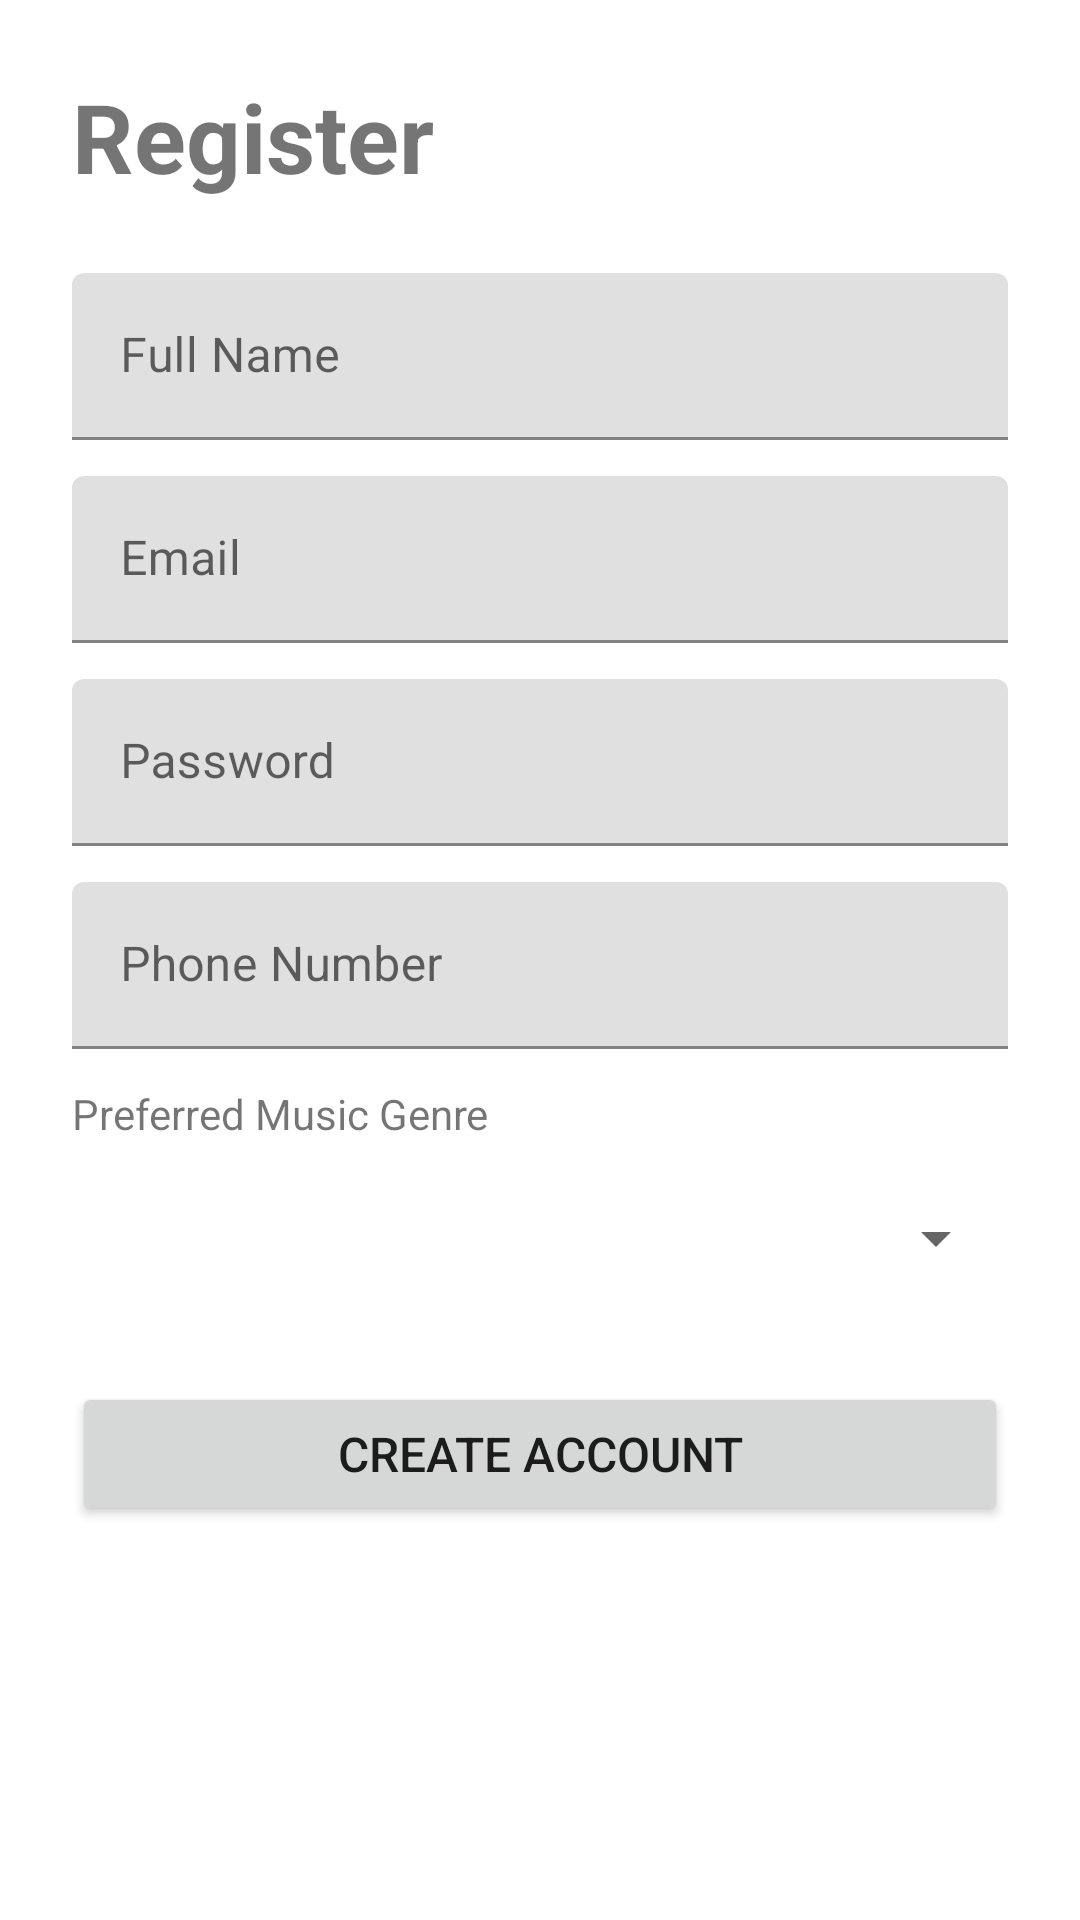

Android layout source for this screen:
<!-- AndroidManifest.xml: application theme Theme.ProjectWMP -->
<!-- res/layout/activity_register.xml -->
<?xml version="1.0" encoding="utf-8"?>
<ScrollView xmlns:android="http://schemas.android.com/apk/res/android"
    android:layout_width="match_parent"
    android:layout_height="match_parent"
    android:fillViewport="true">

    <LinearLayout
        android:layout_width="match_parent"
        android:layout_height="wrap_content"
        android:orientation="vertical"
        android:padding="24dp">

        <TextView
            android:layout_width="wrap_content"
            android:layout_height="wrap_content"
            android:text="Register"
            android:textSize="32sp"
            android:textStyle="bold"
            android:layout_marginBottom="24dp" />

        <com.google.android.material.textfield.TextInputLayout
            android:layout_width="match_parent"
            android:layout_height="wrap_content"
            android:layout_marginBottom="12dp">

            <com.google.android.material.textfield.TextInputEditText
                android:id="@+id/et_full_name"
                android:layout_width="match_parent"
                android:layout_height="wrap_content"
                android:hint="Full Name"
                android:inputType="textPersonName" />
        </com.google.android.material.textfield.TextInputLayout>

        <com.google.android.material.textfield.TextInputLayout
            android:layout_width="match_parent"
            android:layout_height="wrap_content"
            android:layout_marginBottom="12dp">

            <com.google.android.material.textfield.TextInputEditText
                android:id="@+id/et_email"
                android:layout_width="match_parent"
                android:layout_height="wrap_content"
                android:hint="Email"
                android:inputType="textEmailAddress" />
        </com.google.android.material.textfield.TextInputLayout>

        <com.google.android.material.textfield.TextInputLayout
            android:layout_width="match_parent"
            android:layout_height="wrap_content"
            android:layout_marginBottom="12dp">

            <com.google.android.material.textfield.TextInputEditText
                android:id="@+id/et_password"
                android:layout_width="match_parent"
                android:layout_height="wrap_content"
                android:hint="Password"
                android:inputType="textPassword" />
        </com.google.android.material.textfield.TextInputLayout>

        <com.google.android.material.textfield.TextInputLayout
            android:layout_width="match_parent"
            android:layout_height="wrap_content"
            android:layout_marginBottom="12dp">

            <com.google.android.material.textfield.TextInputEditText
                android:id="@+id/et_phone_number"
                android:layout_width="match_parent"
                android:layout_height="wrap_content"
                android:hint="Phone Number"
                android:inputType="phone" />
        </com.google.android.material.textfield.TextInputLayout>

        <TextView
            android:layout_width="wrap_content"
            android:layout_height="wrap_content"
            android:text="Preferred Music Genre"
            android:textSize="14sp"
            android:layout_marginBottom="8dp" />

        <Spinner
            android:id="@+id/spinner_genre"
            android:layout_width="match_parent"
            android:layout_height="wrap_content"
            android:minHeight="48dp"
            android:layout_marginBottom="24dp" />

        <Button
            android:id="@+id/btn_register"
            android:layout_width="match_parent"
            android:layout_height="wrap_content"
            android:text="Create Account"
            android:textSize="16sp" />

    </LinearLayout>

</ScrollView>
<!-- resources referenced by this layout -->
<resources>
  <style name="Theme.ProjectWMP" parent="Theme.MaterialComponents.DayNight.DarkActionBar">
          
          <item name="colorPrimary">#667eea</item>
          <item name="colorPrimaryDark">#764ba2</item>
          <item name="colorAccent">#03DAC5</item>
  
          
          <item name="android:statusBarColor">@color/colorPrimaryDark</item>
  
          
          <item name="windowActionBar">true</item>
          <item name="windowNoTitle">false</item>
          <item name="android:windowBackground">@color/white</item>
      </style>
  <color name="colorPrimaryDark">#FF3700B3</color>
  <color name="white">#FFFFFFFF</color>
</resources>
